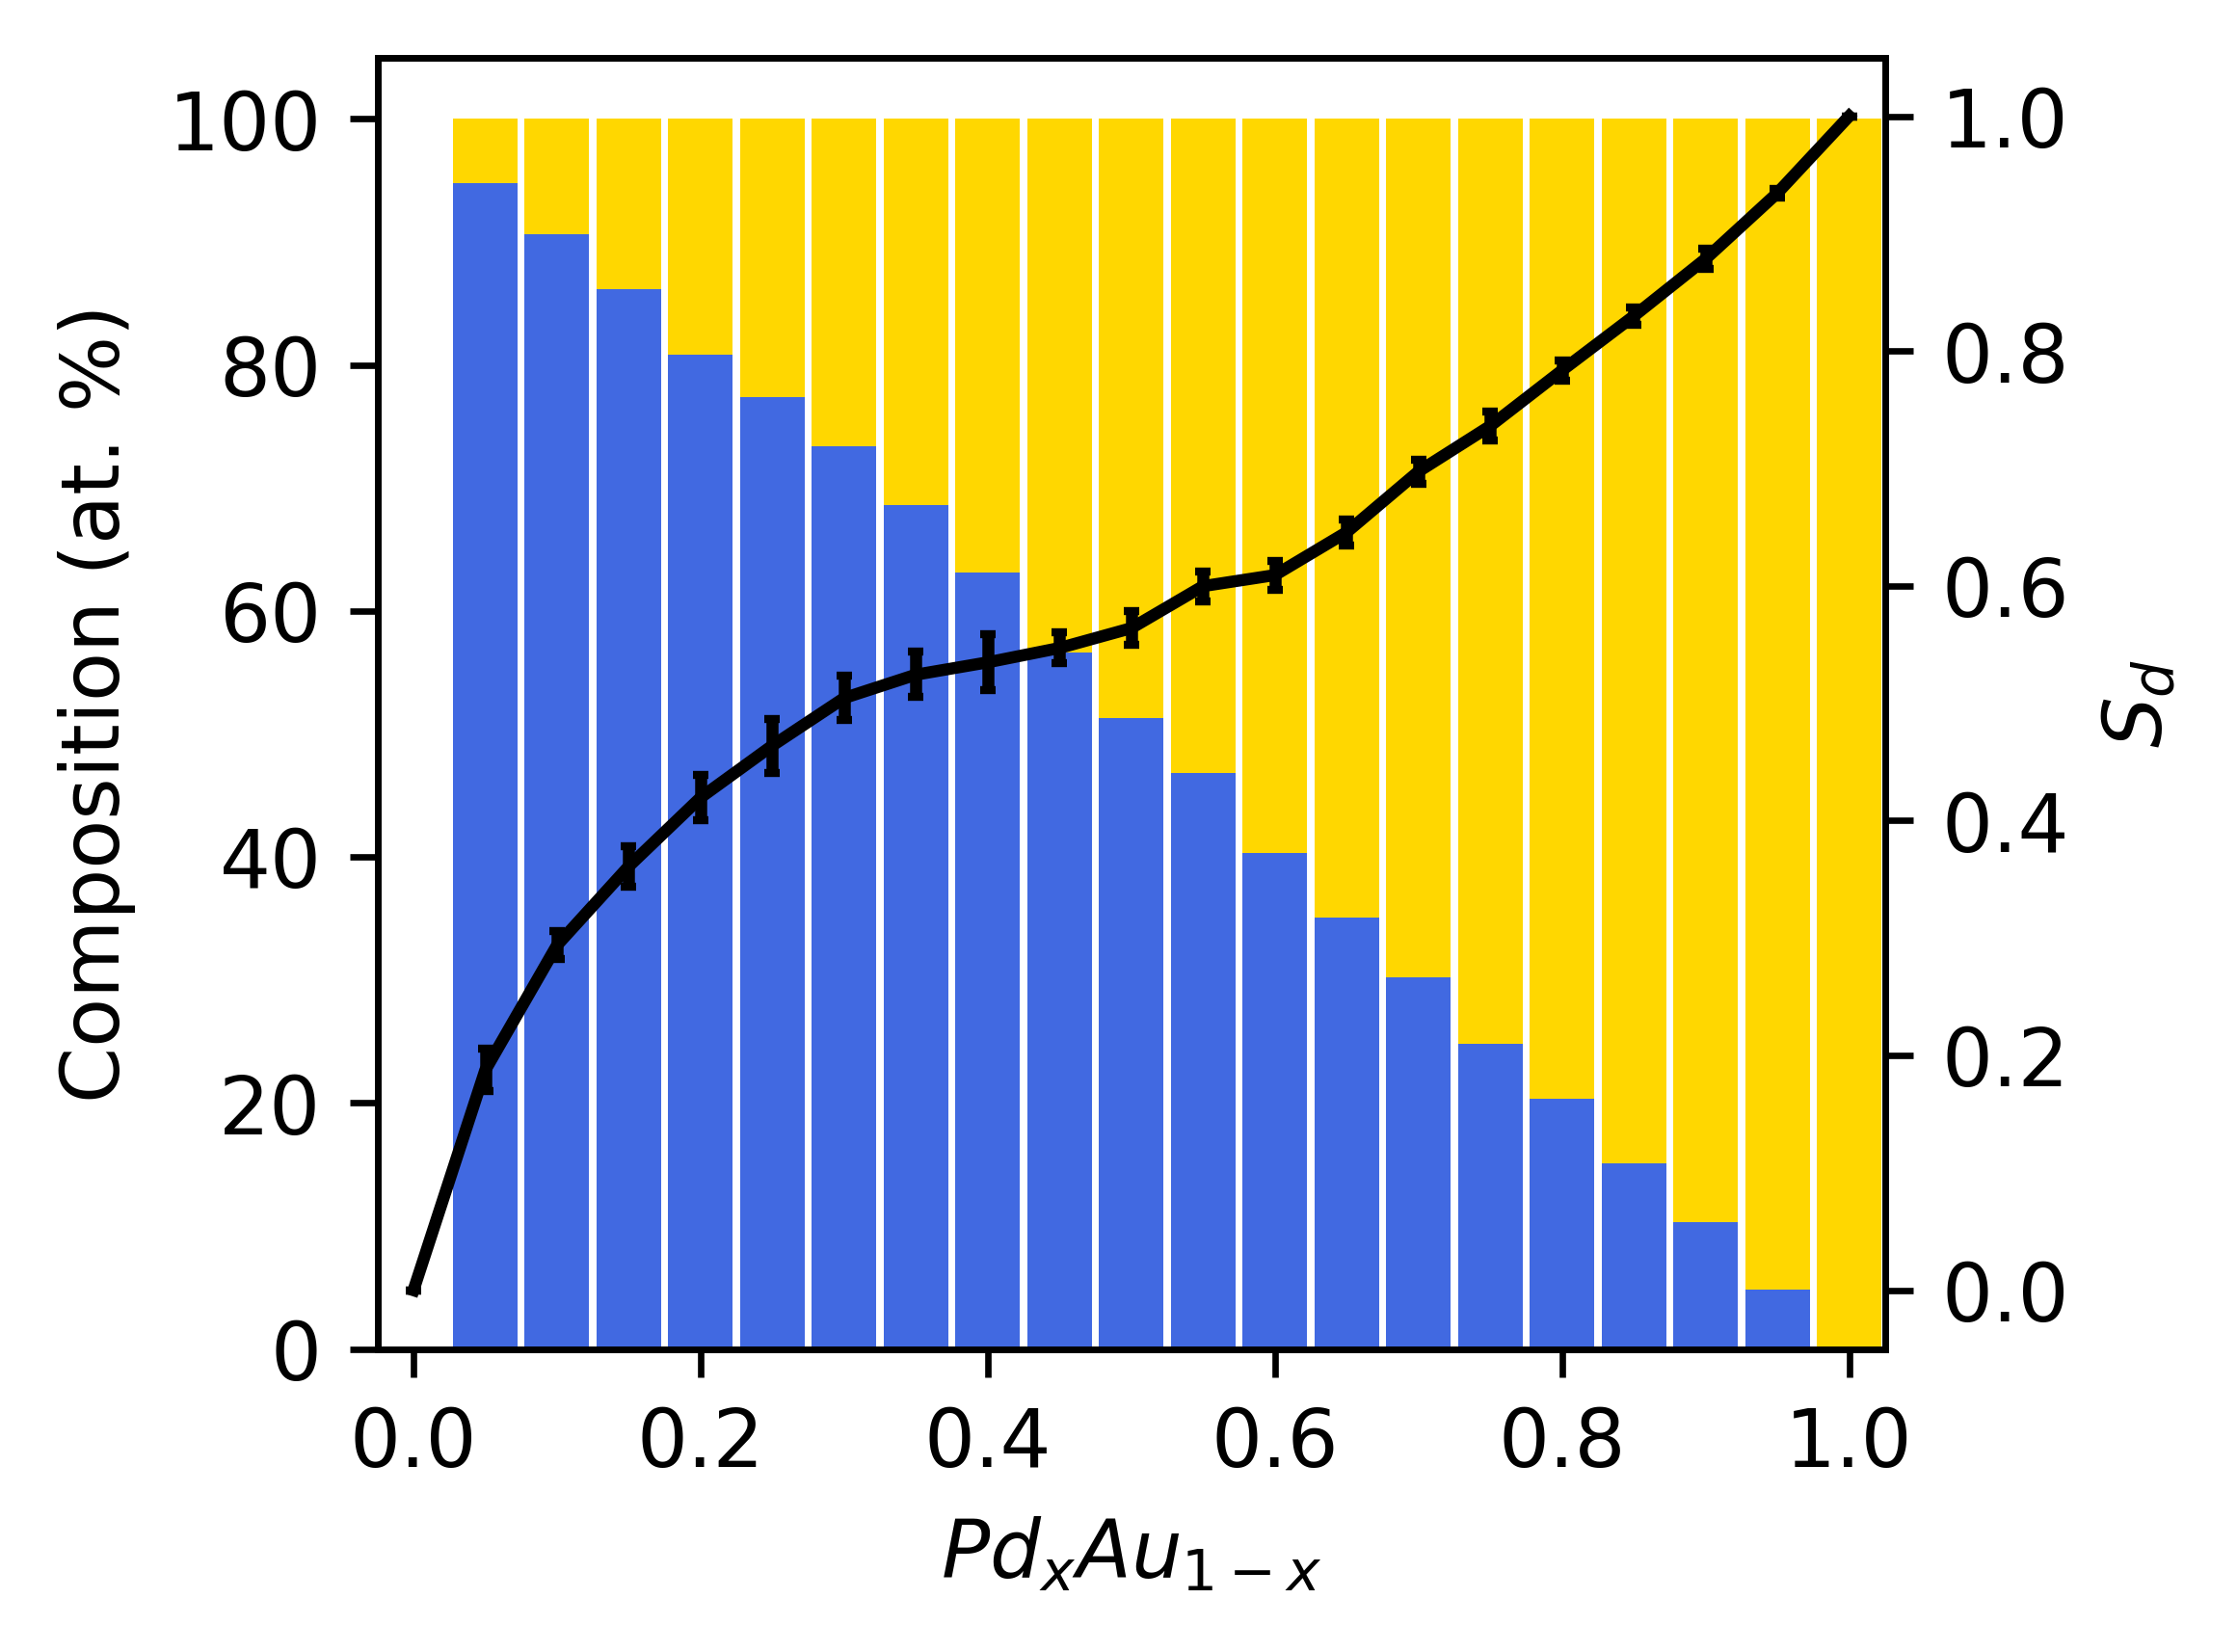

The data file committed next to this chart (first rows):
# Au_i, Pd_i, Au_f, Pd_f, Sd_mu, Sd_se
0.0000, 1, 0.0000, 0.0000, 0.0000, 0.0000
0.0500, 0.9500, 0.0520, 0.9480, 0.1875, 0.0182
0.1000, 0.9000, 0.0940, 0.9060, 0.2939, 0.0122
0.1500, 0.8500, 0.1380, 0.8620, 0.3611, 0.0173
0.2000, 0.8000, 0.1920, 0.8080, 0.4196, 0.0189
0.2500, 0.7500, 0.2260, 0.7740, 0.4639, 0.0230
0.3000, 0.7000, 0.2660, 0.7340, 0.5044, 0.0187
0.3500, 0.6500, 0.3140, 0.6860, 0.5243, 0.0193
0.4000, 0.6000, 0.3690, 0.6310, 0.5348, 0.0237
0.4500, 0.5500, 0.4340, 0.5660, 0.5470, 0.0132
0.5000, 0.5000, 0.4870, 0.5130, 0.5639, 0.0145
0.5500, 0.4500, 0.5320, 0.4680, 0.5997, 0.0127
0.6000, 0.4000, 0.5970, 0.4030, 0.6091, 0.0124
0.6500, 0.3500, 0.6490, 0.3510, 0.6456, 0.0110
0.7000, 0.3000, 0.6980, 0.3020, 0.6973, 0.0102
0.7500, 0.2500, 0.7520, 0.2480, 0.7361, 0.0122
0.8000, 0.2000, 0.7970, 0.2030, 0.7834, 0.0085
0.8500, 0.1500, 0.8490, 0.1510, 0.8297, 0.0074
0.9000, 0.1000, 0.8970, 0.1030, 0.8784, 0.0085
0.9500, 0.0500, 0.9520, 0.0480, 0.9345, 0.0039
1, 0.0000, 1, 0.0000, 1, 0.0000
